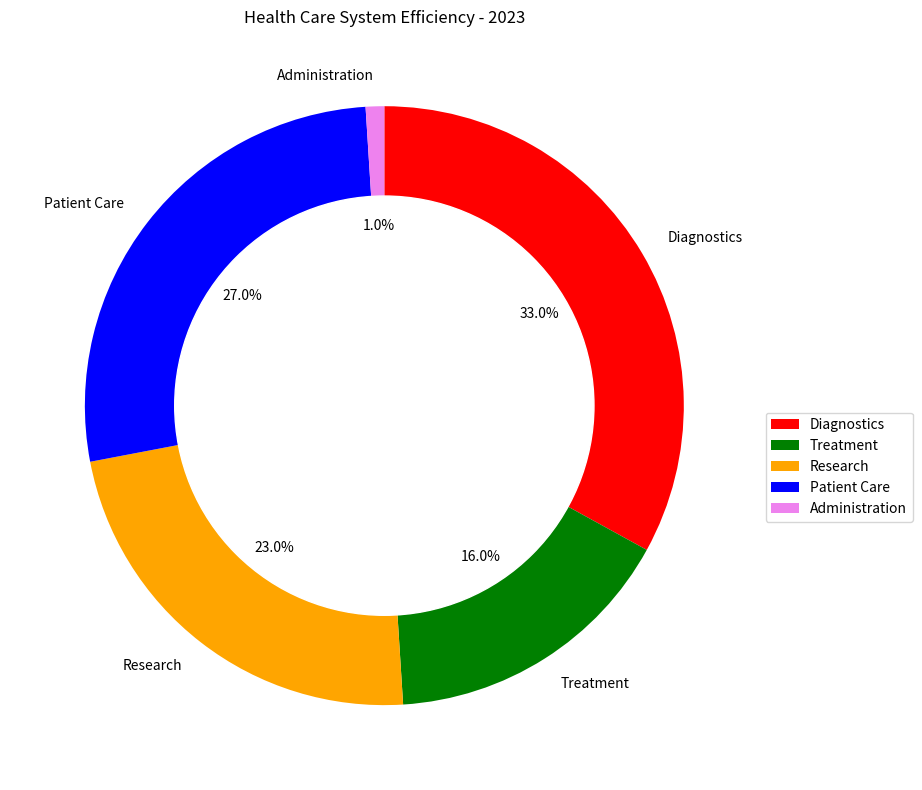

Here is the Python script that generated this plot: (Note: this script raises an exception after producing the figure.)

import matplotlib.pyplot as plt
import pandas as pd

data_labels=['Diagnostics','Treatment','Research','Patient Care','Administration']
data=[33,16,23,27,1]
line_labels=['Category','ratio']

fig = plt.figure(figsize=(10,8))
ax = fig.add_subplot(111)
ax.pie(data, labels=data_labels, startangle=90,counterclock=False,autopct='%1.1f%%', colors=['red','green','orange','blue','violet'])
inner_circle = plt.Circle((0,0),0.7,color='white')
ax.add_artist(inner_circle)
ax.set_title('Health Care System Efficiency - 2023')
labels = [i.get_text() for i in ax.get_xticklabels()]
ax.legend(data_labels, loc="best", bbox_to_anchor=(1,0.5))
plt.grid(True)
plt.tight_layout()
plt.savefig('/cpfs01/user/yanxiangchao/code0/gpt_chart/structchart_simulation/simulated_data_corner_cases/rings/png/20231227-112353_35.png')
plt.clf()